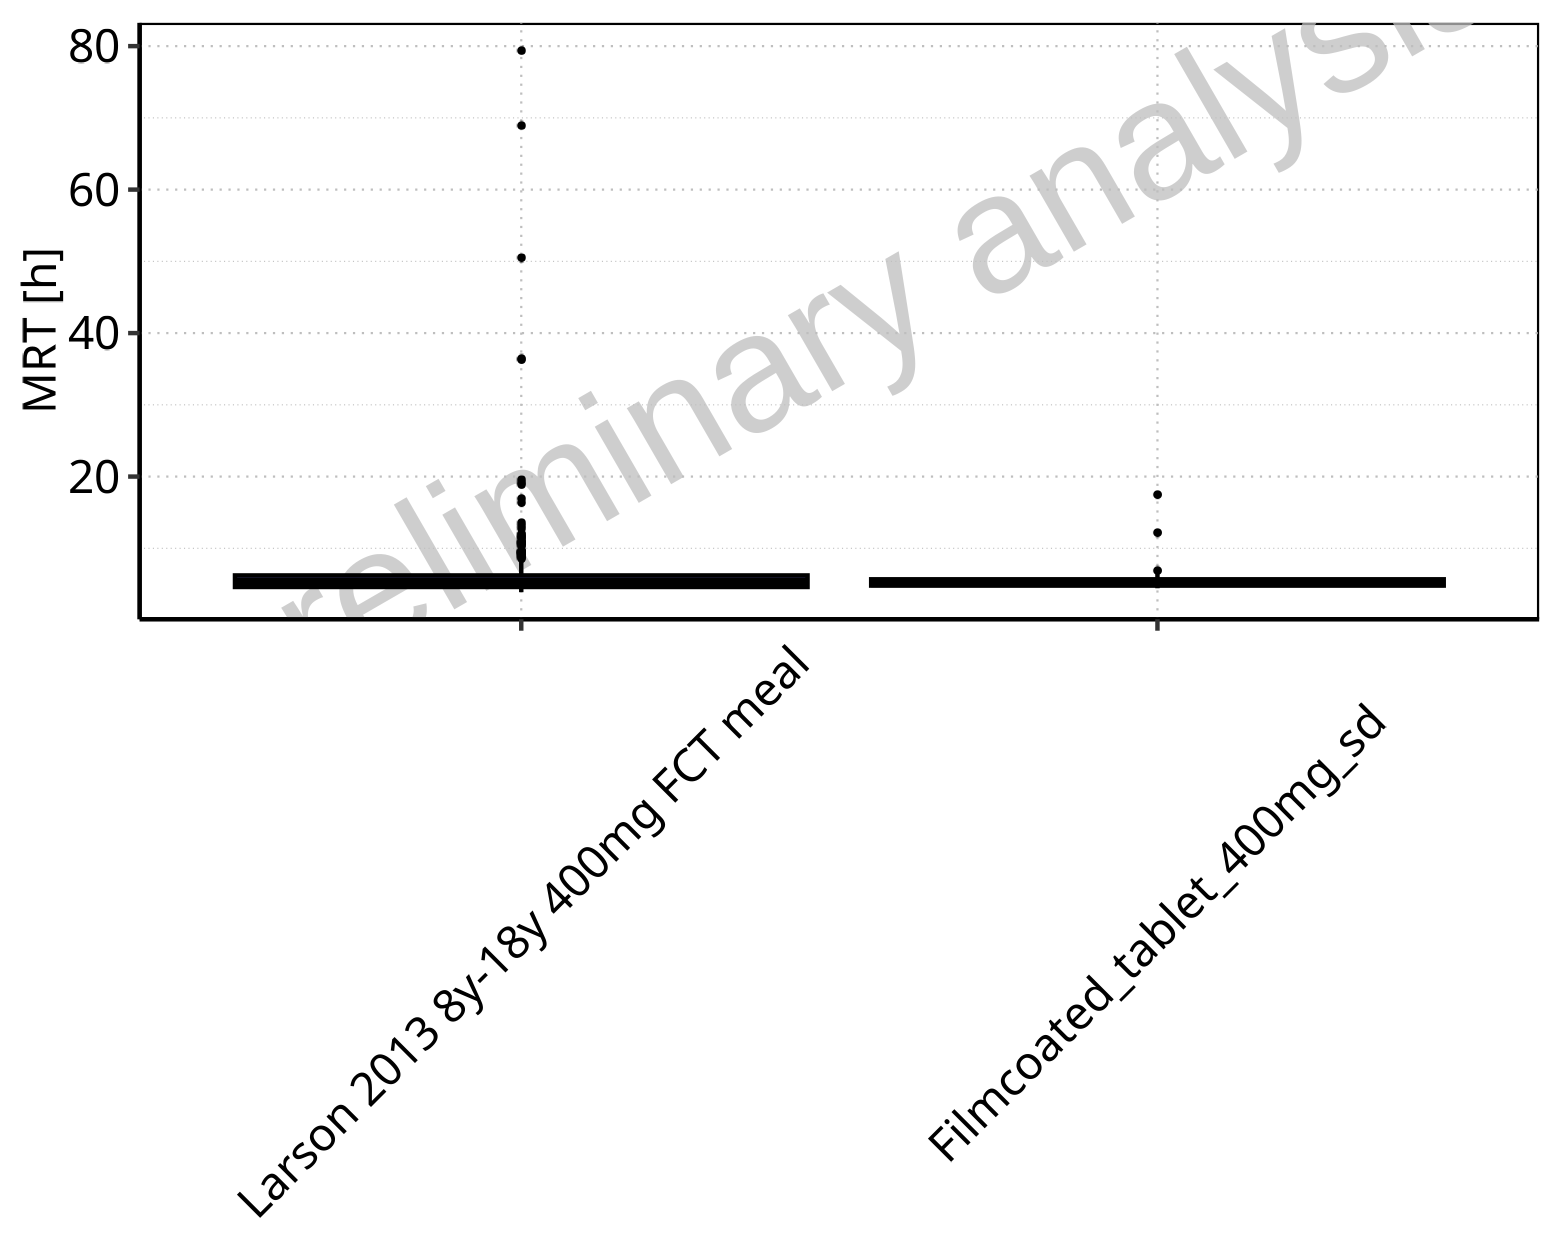

The file beside this chart, header and first rows:
Population, N, 5<sup>th</sup> pctl, 25<sup>th</sup> pctl, 50<sup>th</sup> pctl, 75<sup>th</sup> pctl, 95<sup>th</sup> pctl, Mean, SD, Geo Mean, Geo SD
Larson 2013 8y-18y 400mg FCT meal, 497, 3.883, 4.609, 5.324, 6.222, 10.31, 6.263, 5.564, 5.638, 1.437
Filmcoated_tablet_400mg_sd, 100, 4.431, 4.803, 5.199, 5.682, 6.698, 5.438, 1.539, 5.319, 1.206
